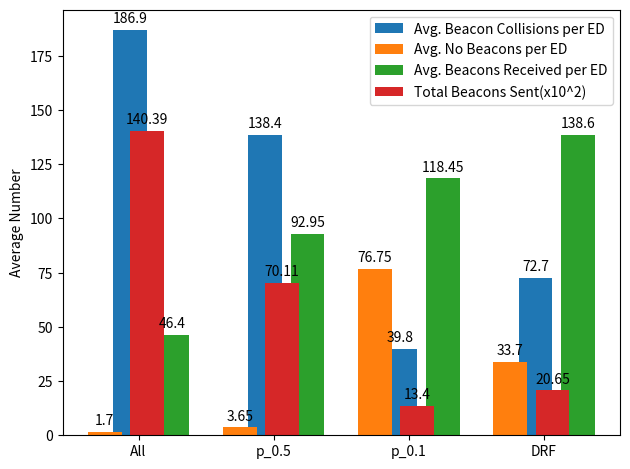

Here is the Python script that generated this plot:
import matplotlib
import matplotlib.pyplot as plt
import numpy as np


labels = ['All', 'p_0.5', 'p_0.1', 'DRF']
# Beaconless_time = [97.38, 294.4, 246.29, 128.42]
# Beaconless_energy = [16.19 , 23.39 , 19.56, 10.24]
#
# StarvedNodes=[15,0,0,0]

beacon_col=[186.9,138.4,39.8,72.7]
No_beacon=[1.7,3.65,76.75,33.7]
beacon_rec=[46.4,92.95,118.45,138.6]
BeaconSent =[140.39,70.11, 13.40, 20.65]
# beacons_total=[]


# delayedPings10 = [11,9,8]
# delayedPings50 = [50,30,22]

x = np.arange(len(labels))  # the label locations
width = 0.25  # the width of the bars

fig, ax = plt.subplots()
# rects1 = ax.bar(x-width/2, delayedPings10, width, label='10 % of ping slots utilized')
# rects2 = ax.bar(x +width/2, delayedPings50, width, label='50 % of ping slots utilized')

rects1 = ax.bar(x - width/4,beacon_col, width, label='Avg. Beacon Collisions per ED')
rects2 = ax.bar(x-width , No_beacon, width, label='Avg. No Beacons per ED')
rects3 = ax.bar(x + width, beacon_rec, width, label='Avg. Beacons Received per ED')
rects4 = ax.bar(x + width/4, BeaconSent, width, label='Total Beacons Sent(x10^2)')

# Add some text for labels, title and custom x-axis tick labels, etc.
ax.set_ylabel('Average Number')
#ax.set_title('Delayed pings as the network scales (% of ping slots utilized)')
ax.set_xticks(x)
ax.set_xticklabels(labels)
ax.legend()


def autolabel(rects):
    """Attach a text label above each bar in *rects*, displaying its height."""
    for rect in rects:
        height = rect.get_height()
        ax.annotate('{}'.format(height),
                    xy=(rect.get_x() + rect.get_width() / 2, height),
                    xytext=(0, 3),  # 3 points vertical offset
                    textcoords="offset points",
                    ha='center', va='bottom')


autolabel(rects1)
autolabel(rects2)
autolabel(rects3)
autolabel(rects4)

fig.tight_layout()

plt.show()

